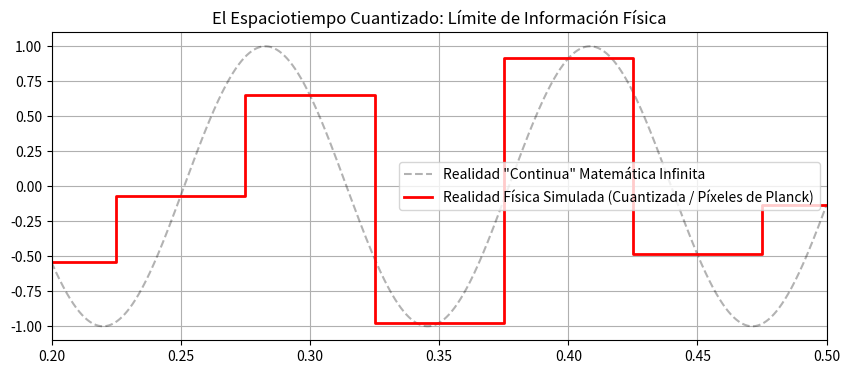

Reproduce this figure in Python.
%matplotlib inline
import numpy as np
import matplotlib.pyplot as plt

# Simulación de acercamiento extremo a una función continua
x_continuous = np.linspace(0, 1, 10000)
y_continuous = np.sin(50 * x_continuous)

# El Universo Simulado: La malla subyacente de resolución de Planck
planck_length = 0.05 # Tamaño del pixel hipotético
x_discrete = np.arange(0, 1, planck_length)
y_discrete = np.sin(50 * x_discrete)

plt.figure(figsize=(10, 4))
plt.plot(x_continuous, y_continuous, 'k--', alpha=0.3, label='Realidad "Continua" Matemática Infinita')
plt.step(x_discrete, y_discrete, 'r-', where='mid', lw=2, label='Realidad Física Simulada (Cuantizada / Píxeles de Planck)')

plt.title('El Espaciotiempo Cuantizado: Límite de Información Física')
plt.xlim(0.2, 0.5)
plt.legend()
plt.grid(True)
plt.show()
